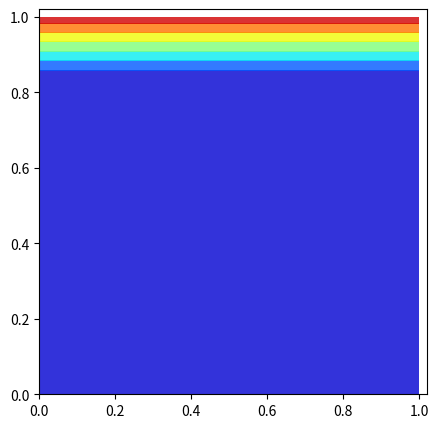

The matplotlib source for this figure:
# -*- coding: utf-8 -*-
"""
Created on Mon Dec  5 16:31:26 2022

[redacted]
"""

from functools import reduce
from operator import mul
import numpy as np
from matplotlib import pyplot as plt

    
class FuzzyFunction():
    
    def __init__(self):
        pass
    
    
    def transform_fuzzyID(fuzzyset_ID):
        """
        三角型メンバシップの割当を行う
        0 : don'tc are, 1 : (2, 1) -> 2分割の1つ目のメンバシップ
        2~7分割まで対応しています．

        Parameters
        ----------
        fuzzyset_ID : int
                      メンバシップに割り当てられたID

        Returns
        -------
        int
            分割数
        int
            分割の中で頂点何番目に0に近いか.

        """
        
        if fuzzyset_ID == 0:
            
            return 0, 0
        
        if fuzzyset_ID <= 2:
    
            return 2, fuzzyset_ID % 3
        
        if fuzzyset_ID <= 5:
            
            return 3, fuzzyset_ID % 3 + 1
        
        if fuzzyset_ID <= 9:
            
            return 4, fuzzyset_ID % 5
        
        if fuzzyset_ID <= 14:
            
            return 5, fuzzyset_ID % 9
        
        if fuzzyset_ID <= 20:
            
            return 6, fuzzyset_ID % 14
        
        if fuzzyset_ID <= 27:
            
            return 7, fuzzyset_ID % 20
        
        
    def membership(fuzzyset_ID, x):
        """
        三角型メンバシップ関数の

        Parameters
        ----------
        fuzzyset_ID : int
                      ファジィ集合に割り当てられたID
            
        x : ndarray
            入力ベクトル.

        Returns
        -------
        float
            メンバシップ値.

        """
    
        K, k = FuzzyFunction.transform_fuzzyID(fuzzyset_ID)
        
        if(k == 0):
            
            return 1
        
        a = (k - 1) / (K - 1)
        
        b = 1 / (K - 1)
        
        return max(1 - abs(a - x) / b, 0)
    
    def memberships(fuzzySetID, X):
        
        return np.array([FuzzyFunction.membership(fuzzySetID, x) for x in X])
    

    def compatibility(antecedent, x):
        """
        適合度を求める

        Parameters
        ----------
        antecedent : list
                     前件部のリスト，各要素はファイジィ集合のIDを表す.
                     
        x : ndarray
            入力ベクトル

        Returns
        -------
        float
            適合度

        """
        
        membership_values = [FuzzyFunction.membership(fuzzyset, x_i) for fuzzyset, x_i in zip(antecedent, x)]
        
        return reduce(mul, membership_values)
    

    def plot_compatibility_heatmap(fuzzySetID1, fuzzySetID2, outputfile = None, isColorbar = False):
        
        x = np.arange(0, 1, 0.001)
        
        y = np.arange(0, 1, 0.001)
        
        X, Y = np.meshgrid(x, y)
        
        Z = [[FuzzyFunction.compatibility([fuzzySetID1, fuzzySetID2], [x_ij, y_ij]) for x_ij, y_ij in zip(x_i, y_i)] for x_i, y_i in zip(X, Y)]
        
        fig = plt.figure(figsize = (5, 5))
        
        plt.xlim(0, 1.02)
        
        plt.ylim(0, 1.02)
        
        plt.contourf(X, Y, Z, cmap = 'jet', alpha = 0.8)
        
        if isColorbar:
        
            plt.colorbar()
        
        if outputfile != None:
            
            plt.savefig(outputfile, dvi = 400)
            
    def get_fuzzyset_area(fuzzyset_ID):
        
        if fuzzyset_ID == 0:
            return 1.0
        
        if fuzzyset_ID <= 2:
            return 0.5
        
        if fuzzyset_ID <= 5:
            if fuzzyset_ID == 4:
                return 0.5
            return 0.25
        
        if fuzzyset_ID <= 9:
            if fuzzyset_ID == 7 or fuzzyset_ID == 8:
               return 1/3
            return 1/6
        
        if fuzzyset_ID <= 14:
            if fuzzyset_ID == 10 or fuzzyset_ID == 14:
                return 0.125
            return 0.25
        
        return "No assignment"
            
if __name__ == "__main__":
    
    FuzzyFunction.plot_compatibility_heatmap(0, 27)
